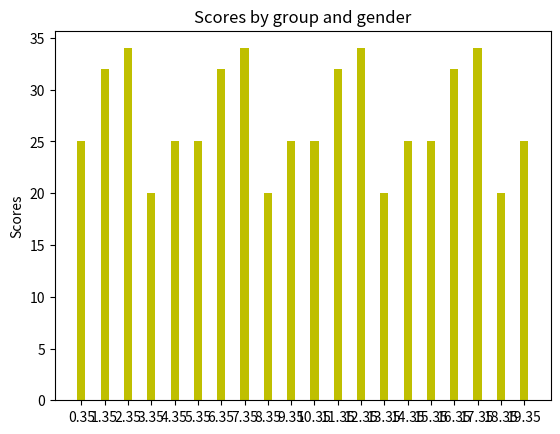

Python code for this plot: (Note: this script raises an exception after producing the figure.)
#!/usr/bin/env python
# a bar plot with errorbars
import numpy as np
import matplotlib.pyplot as plt

N = 20
#menMeans = (20, 35, 30, 35, 27,20, 35, 30, 35, 27,20, 35, 30, 35, 27,20, 35, 30, 35, 27)
#menStd = (2, 3, 4, 1, 2,2, 3, 4, 1, 2,2, 3, 4, 1, 2,2, 3, 4, 1, 2)

ind = np.arange(N)  # the x locations for the groups
width = 0.35       # the width of the bars

fig, ax = plt.subplots()
#rects1 = ax.bar(ind, menMeans, width, color='r', yerr=menStd)
tmp_list=tuple()
tmp_list=(25, 32, 34, 20, 25,25, 32, 34, 20, 25,25, 32, 34, 20, 25,25, 32, 34, 20, 25)
womenMeans = tmp_list
#womenStd = (3, 5, 2, 3, 3,3, 5, 2, 3, 3,3, 5, 2, 3, 3,3, 5, 2, 3, 3)
rects2 = ax.bar(ind + width, womenMeans, width, color='y')

# add some text for labels, title and axes ticks
ax.set_ylabel('Scores')
ax.set_title('Scores by group and gender')
ax.set_xticks(ind + width)
l=['G1', 'G2', 'G3', 'G4', 'G5']

ax.set_xticklabels(l)

#ax.legend((rects2[0]), ( 'Women'))


def autolabel(rects):
    # attach some text labels
    for rect in rects:
        height = rect.get_height()
        ax.text(rect.get_x() + rect.get_width()/2., 1.05*height,
                '%d' % int(height),
                ha='center', va='bottom')

#autolabel(rects1)
#autolabel(rects2)

plt.show()